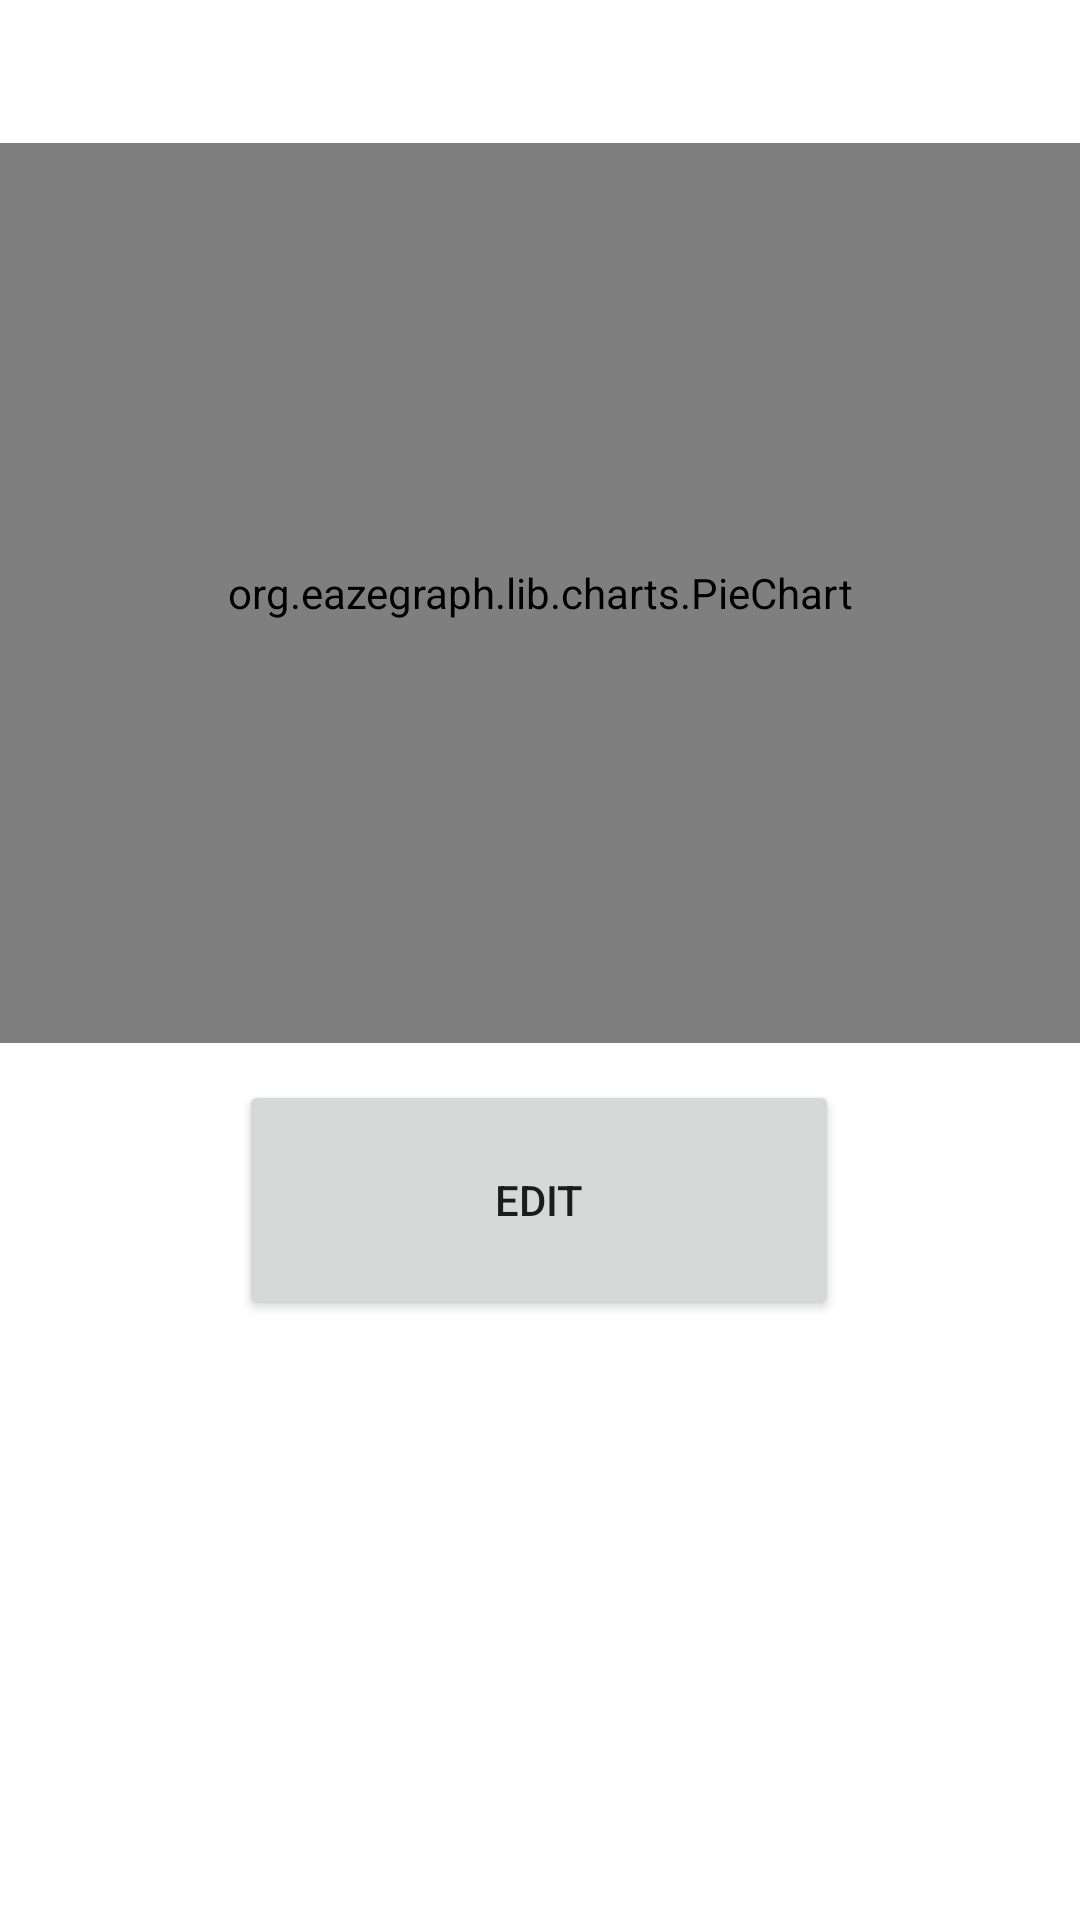

Reconstruct the res/layout file that produces this screen, plus the resources it refers to.
<!-- AndroidManifest.xml: application theme Theme.IncomeExpenseSecondWeekWork -->
<!-- res/layout/fragment_diagram.xml -->
<?xml version="1.0" encoding="utf-8"?>
<androidx.constraintlayout.widget.ConstraintLayout xmlns:android="http://schemas.android.com/apk/res/android"
    xmlns:app="http://schemas.android.com/apk/res-auto"
    xmlns:tools="http://schemas.android.com/tools"
    android:layout_width="match_parent"
    android:layout_height="match_parent">


    <org.eazegraph.lib.charts.PieChart
        android:id="@+id/piechart"
        android:layout_width="match_parent"
        android:layout_height="300dp"
        android:padding="8dp"
        app:egLegendTextSize="18sp"
        app:egUsePieRotation="true"
        app:egValueTextSize="36sp"
        app:layout_constraintBottom_toTopOf="@+id/editBtn"
        app:layout_constraintEnd_toEndOf="parent"
        app:layout_constraintHorizontal_bias="0.0"
        app:layout_constraintStart_toStartOf="parent"
        app:layout_constraintTop_toTopOf="parent"
        app:layout_constraintVertical_bias="0.794" />

    <Button
        android:id="@+id/editBtn"
        android:layout_width="200sp"
        android:layout_height="80sp"
        android:layout_marginBottom="200dp"
        android:text="@string/edit"
        app:layout_constraintBottom_toBottomOf="parent"
        app:layout_constraintEnd_toEndOf="parent"
        app:layout_constraintHorizontal_bias="0.498"
        app:layout_constraintStart_toStartOf="parent" />

</androidx.constraintlayout.widget.ConstraintLayout>
<!-- resources referenced by this layout -->
<resources>
  <string name="edit">Edit</string>
  <style name="Theme.IncomeExpenseSecondWeekWork" parent="Theme.MaterialComponents.DayNight.DarkActionBar">
          
          <item name="colorPrimary">@color/purple_500</item>
          <item name="colorPrimaryVariant">@color/purple_700</item>
          <item name="colorOnPrimary">@color/white</item>
          
          <item name="colorSecondary">@color/teal_200</item>
          <item name="colorSecondaryVariant">@color/teal_700</item>
          <item name="colorOnSecondary">@color/black</item>
          
          <item name="android:statusBarColor" tools:targetApi="l">?attr/colorPrimaryVariant</item>
          
      </style>
  <color name="purple_500">#FF6200EE</color>
  <color name="purple_700">#FF3700B3</color>
  <color name="white">#FFFFFFFF</color>
  <color name="teal_200">#FF03DAC5</color>
  <color name="teal_700">#FF018786</color>
  <color name="black">#FF000000</color>
</resources>
